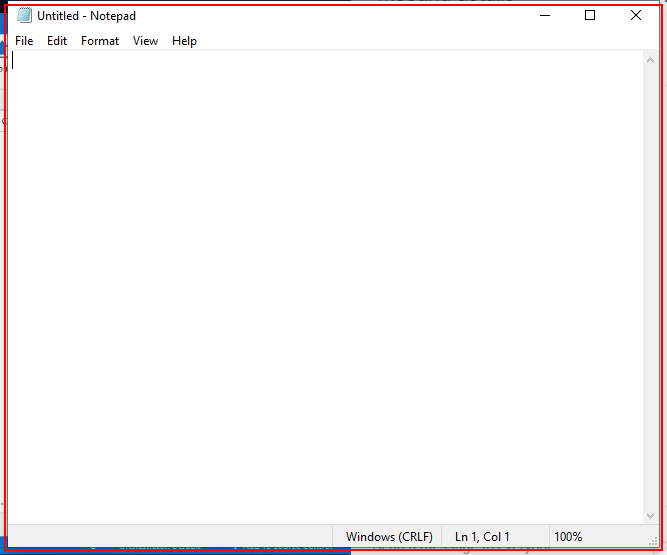
Workflow: element exist

Step 1: find the element in window 'element exist - Notepad' (notepad.exe)

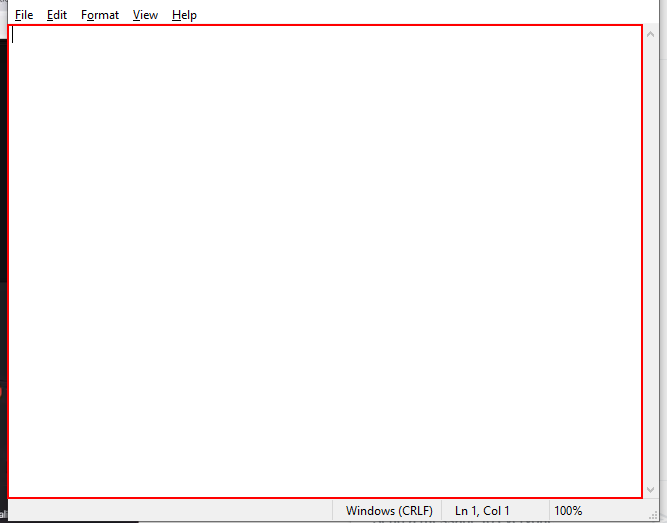
Step 2 [then]: type "UiPath is a global software company that develops a platform for robotic process automation. Following its acquisition of both ProcessGold and StepShot in 2019, UiPath has become the first vendor of scale to bring together both process mining and robotic process automation." into the editable text 'Text Editor' in window 'element exist - Notepad' (notepad.exe)